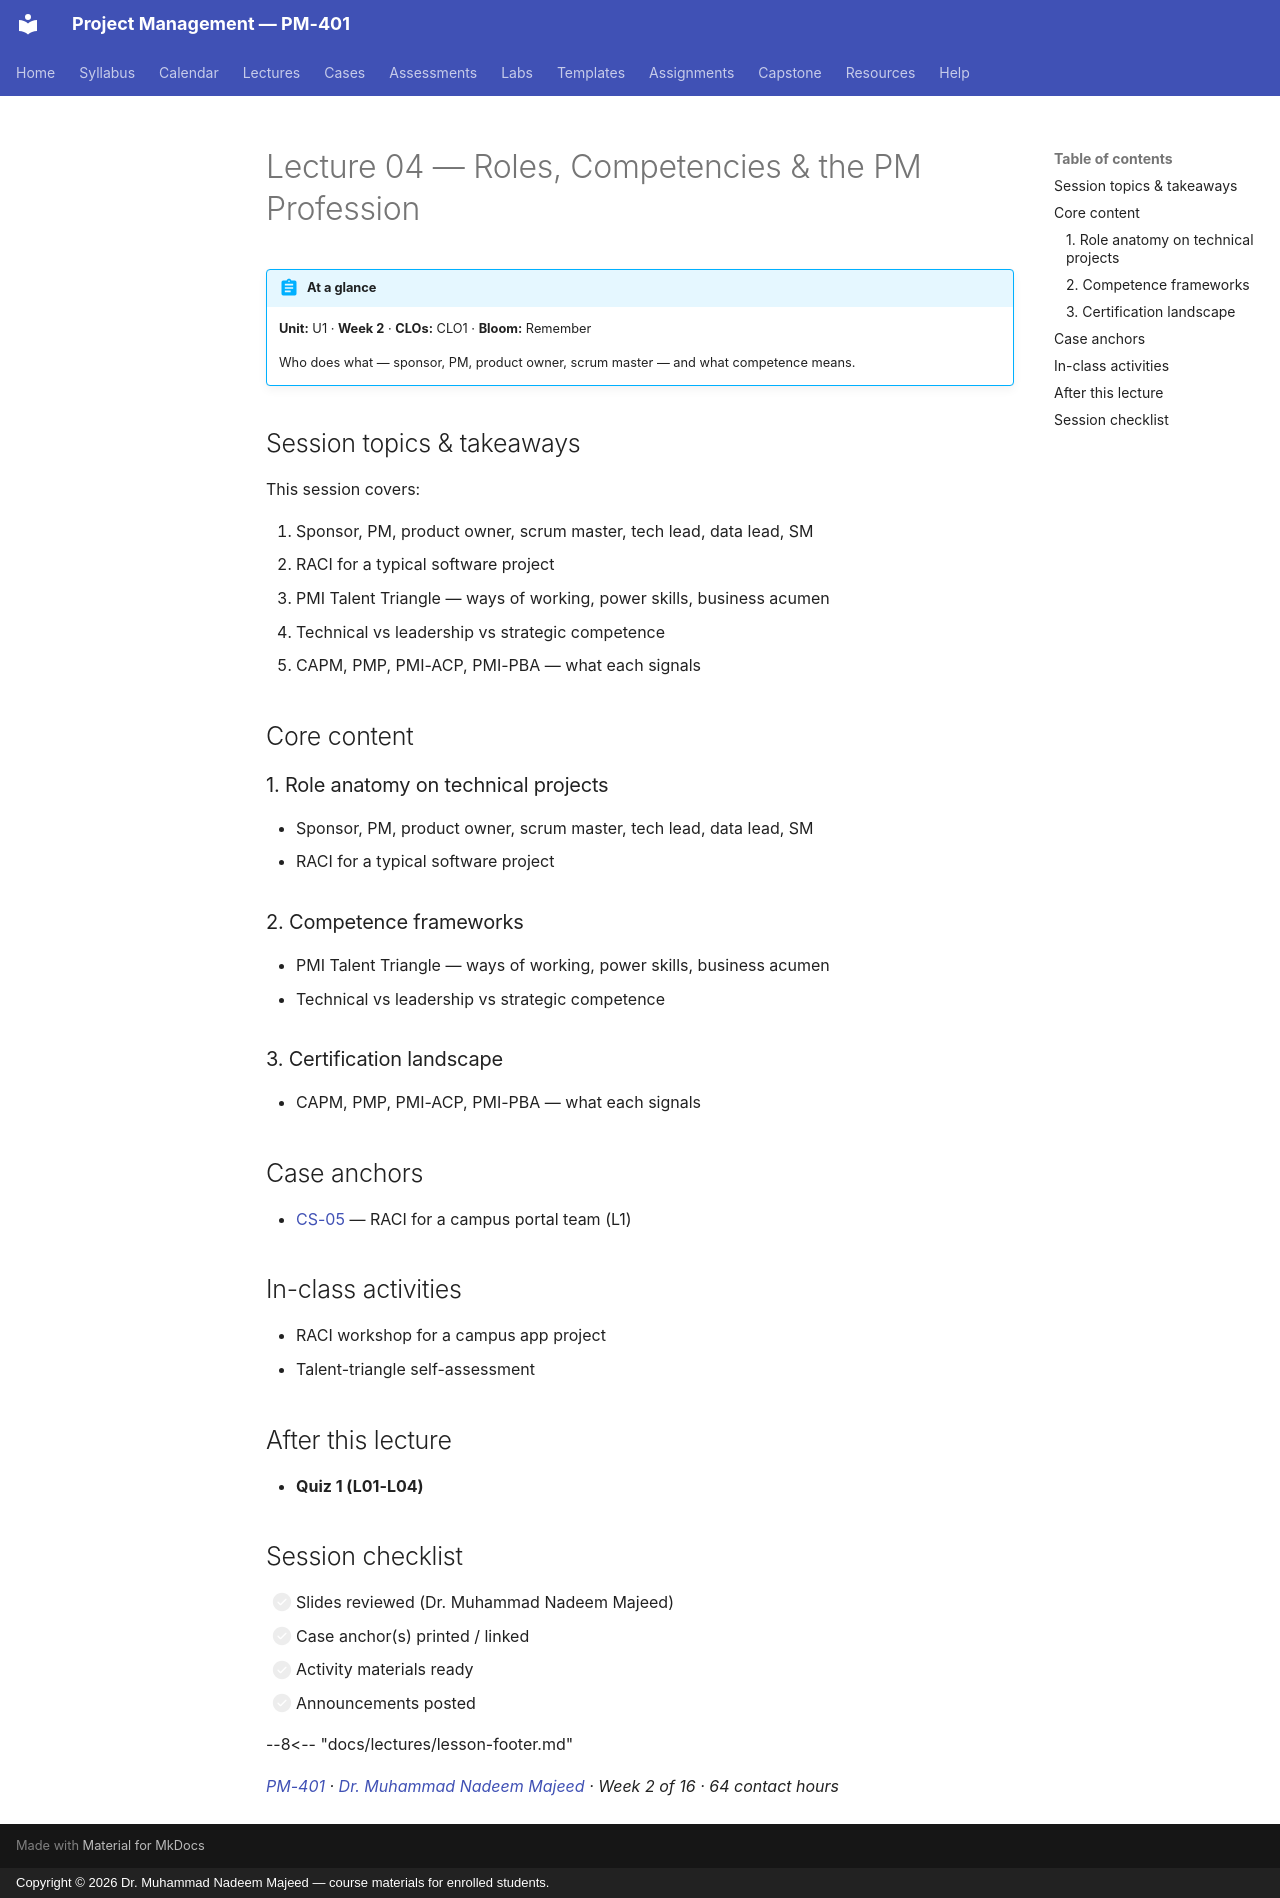

repository: nadeem-majeedch/Project-Management · page: lectures/L04-04-roles-profession/index.html · generator: mkdocs · copyright: Copyright © 2026 Dr. Muhammad Nadeem Majeed — course materials for enrolled students.

---
title: "Lecture 04 — Roles, Competencies & the PM Profession"
description: Who does what — sponsor, PM, product owner, scrum master — and what competence means.
---

<!-- AUTO-GENERATED from planning/*.yaml via tools/scaffold.py. Edit the YAML, not this file. -->

# Lecture 04 — Roles, Competencies & the PM Profession

!!! abstract "At a glance"
    **Unit:** U1 · **Week 2** · **CLOs:** CLO1 ·
    **Bloom:** Remember

    Who does what — sponsor, PM, product owner, scrum master — and what competence means.

## Session topics & takeaways

This session covers:

1. Sponsor, PM, product owner, scrum master, tech lead, data lead, SM
2. RACI for a typical software project
3. PMI Talent Triangle — ways of working, power skills, business acumen
4. Technical vs leadership vs strategic competence
3. CAPM, PMP, PMI-ACP, PMI-PBA — what each signals

## Core content

### 1. Role anatomy on technical projects

- Sponsor, PM, product owner, scrum master, tech lead, data lead, SM
- RACI for a typical software project

### 2. Competence frameworks

- PMI Talent Triangle — ways of working, power skills, business acumen
- Technical vs leadership vs strategic competence

### 3. Certification landscape

- CAPM, PMP, PMI-ACP, PMI-PBA — what each signals

## Case anchors

- [CS-05](../cases/CS-05.md) — RACI for a campus portal team (L1)

## In-class activities

- RACI workshop for a campus app project
- Talent-triangle self-assessment

## After this lecture

- **Quiz 1 (L01-L04)**

## Session checklist

- [ ] Slides reviewed (Dr. Muhammad Nadeem Majeed)
- [ ] Case anchor(s) printed / linked
- [ ] Activity materials ready
- [ ] Announcements posted

--8<-- "docs/lectures/lesson-footer.md"

*[PM-401](../syllabus/course-description.md) ·
[Dr. Muhammad Nadeem Majeed](https://github.com/nadeem-majeedch) ·
Week 2 of 16 ·
64 contact hours*
